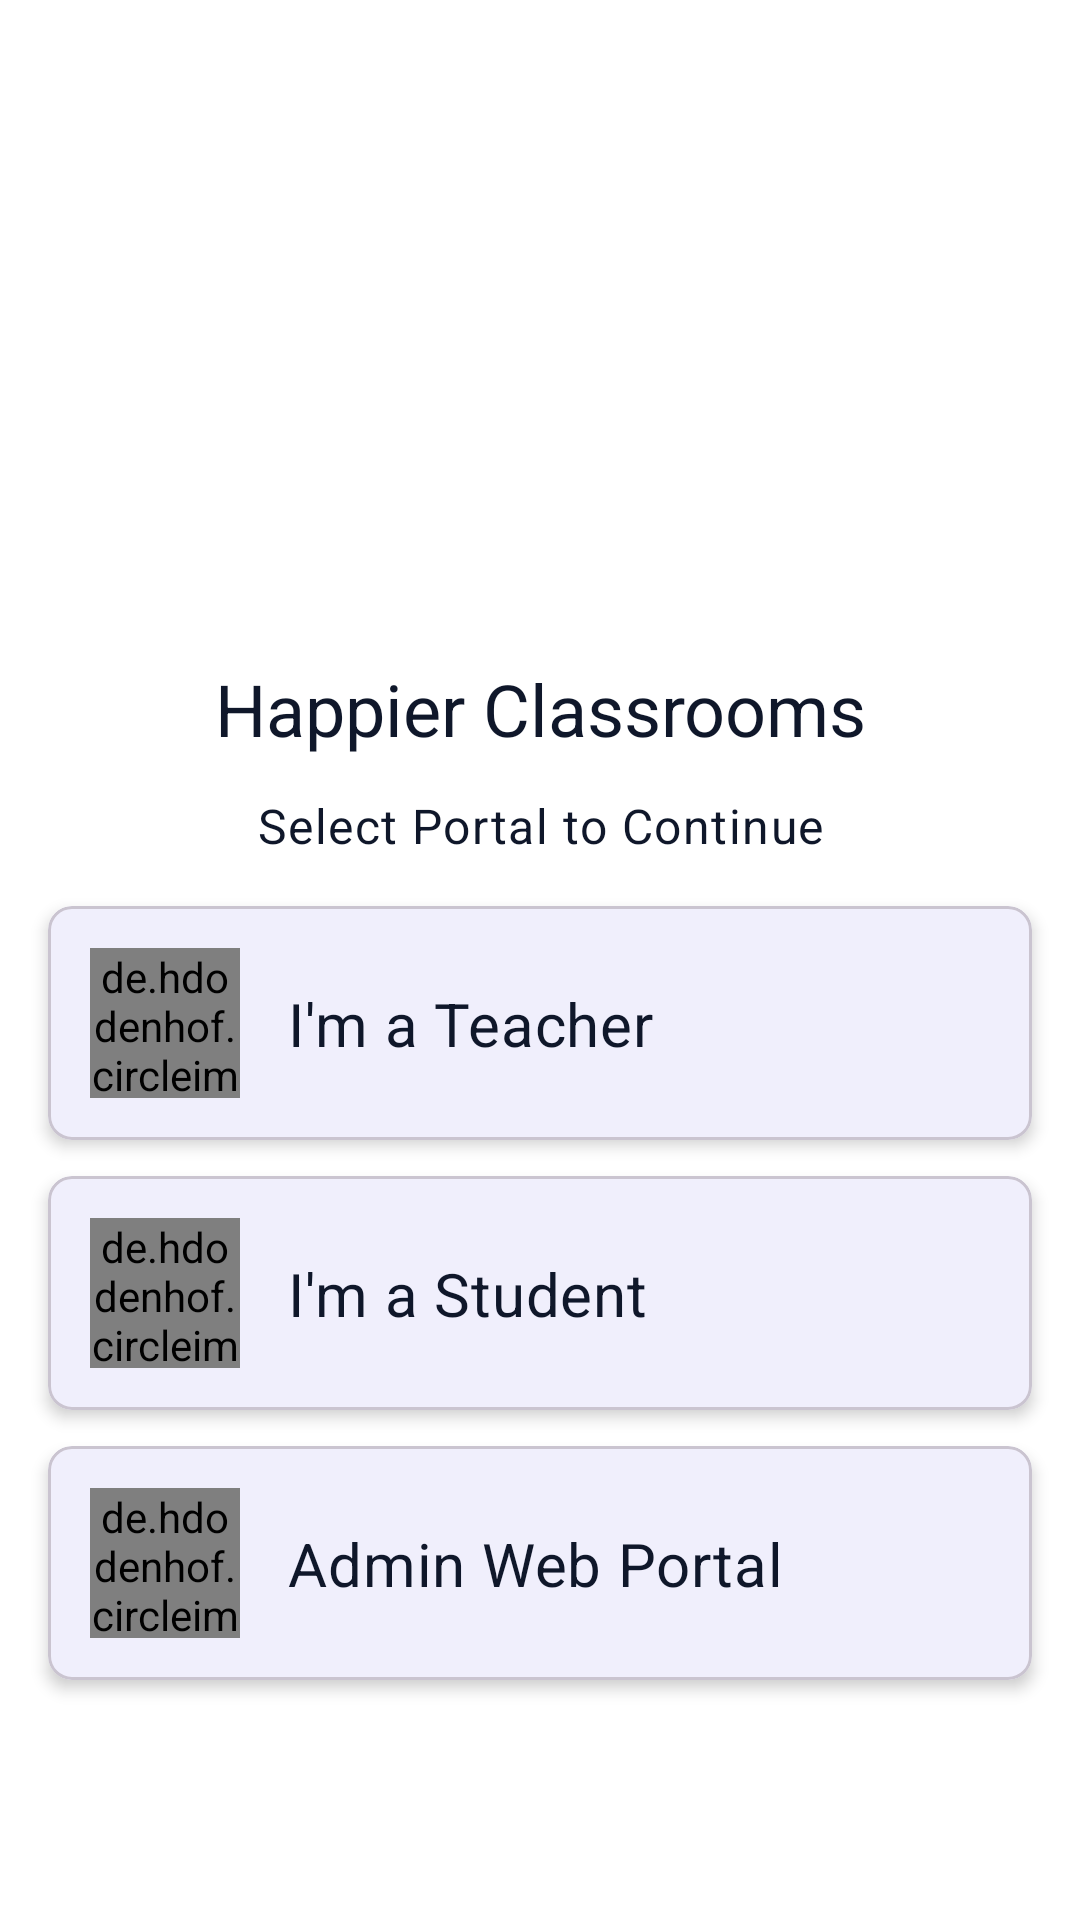

Reconstruct the res/layout file that produces this screen, plus the resources it refers to.
<!-- AndroidManifest.xml: application theme Theme.Reater -->
<!-- res/layout/fragment_auth_intro.xml -->
<?xml version="1.0" encoding="utf-8"?>
<androidx.constraintlayout.widget.ConstraintLayout
    xmlns:android="http://schemas.android.com/apk/res/android"
    xmlns:app="http://schemas.android.com/apk/res-auto"
    xmlns:tools="http://schemas.android.com/tools"
    android:background="?attr/colorSurface"
    android:layout_width="match_parent"
    android:layout_height="match_parent"
    tools:context=".AuthIntroFragment">

    <ImageView
        android:id="@+id/imageView29"
        android:layout_width="0dp"
        android:layout_height="180dp"
        android:layout_marginStart="16dp"
        android:layout_marginTop="24dp"
        android:layout_marginEnd="16dp"
        android:scaleType="centerCrop"
        android:src="@drawable/telescope"
        app:layout_constraintEnd_toEndOf="parent"
        app:layout_constraintStart_toStartOf="parent"
        app:layout_constraintTop_toTopOf="parent" />

    <TextView
        android:id="@+id/textView49"
        android:layout_width="0dp"
        android:layout_height="wrap_content"
        android:layout_marginTop="16dp"
        android:gravity="center"
        android:text="Happier Classrooms"
        android:textAppearance="@style/TextAppearance.MaterialComponents.Headline5"
        android:textColor="?attr/colorOnSurface"
        app:layout_constraintEnd_toEndOf="parent"
        app:layout_constraintStart_toStartOf="parent"
        app:layout_constraintTop_toBottomOf="@+id/imageView29" />

    <TextView
        android:id="@+id/textView55"
        android:layout_width="0dp"
        android:layout_height="wrap_content"
        android:layout_marginStart="32dp"
        android:layout_marginTop="12dp"
        android:layout_marginEnd="32dp"
        android:gravity="center"
        android:text="Select Portal to Continue"
        android:textAppearance="@style/TextAppearance.MaterialComponents.Body1"
        android:textColor="?attr/colorOnSurface"
        app:layout_constraintEnd_toEndOf="parent"
        app:layout_constraintStart_toStartOf="parent"
        app:layout_constraintTop_toBottomOf="@+id/textView49" />

    <com.google.android.material.card.MaterialCardView
        android:id="@+id/teacher_box"
        android:layout_width="0dp"
        android:layout_height="wrap_content"
        android:layout_marginStart="16dp"
        android:layout_marginTop="16dp"
        android:layout_marginEnd="16dp"
        android:clickable="true"
        android:focusable="true"
        app:cardCornerRadius="8dp"
        app:cardElevation="3dp"
        app:layout_constraintEnd_toEndOf="parent"
        app:layout_constraintStart_toStartOf="parent"
        app:layout_constraintTop_toBottomOf="@+id/textView55">

        <androidx.constraintlayout.widget.ConstraintLayout
            android:layout_width="match_parent"
            android:layout_height="wrap_content"
            android:padding="14dp">

            <de.hdodenhof.circleimageview.CircleImageView
                android:id="@+id/imageView32"
                android:layout_width="50dp"
                android:layout_height="50dp"
                android:src="@drawable/house"
                app:civ_border_color="@color/colorPrimary"
                app:civ_border_width="1dp"
                app:layout_constraintBottom_toBottomOf="parent"
                app:layout_constraintStart_toStartOf="parent"
                app:layout_constraintTop_toTopOf="parent" />

            <TextView
                android:id="@+id/textView50"
                android:layout_width="0dp"
                android:layout_height="wrap_content"
                android:layout_marginStart="16dp"
                android:text="I'm a Teacher"
                android:textAppearance="@style/TextAppearance.MaterialComponents.Headline6"
                android:textColor="?attr/colorOnSurface"
                app:layout_constraintBottom_toBottomOf="parent"
                app:layout_constraintEnd_toEndOf="parent"
                app:layout_constraintStart_toEndOf="@+id/imageView32"
                app:layout_constraintTop_toTopOf="parent" />
        </androidx.constraintlayout.widget.ConstraintLayout>
    </com.google.android.material.card.MaterialCardView>

    <com.google.android.material.card.MaterialCardView
        android:id="@+id/student_box"
        android:layout_width="0dp"
        android:layout_height="wrap_content"
        android:layout_marginStart="16dp"
        android:layout_marginTop="12dp"
        android:layout_marginEnd="16dp"
        android:clickable="true"
        android:focusable="true"
        app:cardCornerRadius="8dp"
        app:cardElevation="3dp"
        app:layout_constraintEnd_toEndOf="parent"
        app:layout_constraintStart_toStartOf="parent"
        app:layout_constraintTop_toBottomOf="@+id/teacher_box">

        <androidx.constraintlayout.widget.ConstraintLayout
            android:layout_width="match_parent"
            android:layout_height="wrap_content"
            android:padding="14dp">

            <de.hdodenhof.circleimageview.CircleImageView
                android:id="@+id/imageView34"
                android:layout_width="50dp"
                android:layout_height="50dp"
                android:src="@drawable/key"
                app:civ_border_color="@color/colorPrimary"
                app:civ_border_width="1dp"
                app:layout_constraintBottom_toBottomOf="parent"
                app:layout_constraintStart_toStartOf="parent"
                app:layout_constraintTop_toTopOf="parent" />

            <TextView
                android:id="@+id/textView53"
                android:layout_width="0dp"
                android:layout_height="wrap_content"
                android:layout_marginStart="16dp"
                android:text="I'm a Student"
                android:textAppearance="@style/TextAppearance.MaterialComponents.Headline6"
                android:textColor="?attr/colorOnSurface"
                app:layout_constraintBottom_toBottomOf="parent"
                app:layout_constraintEnd_toEndOf="parent"
                app:layout_constraintStart_toEndOf="@+id/imageView34"
                app:layout_constraintTop_toTopOf="parent" />
        </androidx.constraintlayout.widget.ConstraintLayout>
    </com.google.android.material.card.MaterialCardView>

    <com.google.android.material.card.MaterialCardView
        android:id="@+id/admin_box"
        android:layout_width="0dp"
        android:layout_height="wrap_content"
        android:layout_marginStart="16dp"
        android:layout_marginTop="12dp"
        android:layout_marginEnd="16dp"
        android:clickable="true"
        android:focusable="true"
        app:cardCornerRadius="8dp"
        app:cardElevation="3dp"
        app:layout_constraintEnd_toEndOf="parent"
        app:layout_constraintStart_toStartOf="parent"
        app:layout_constraintTop_toBottomOf="@+id/student_box">

        <androidx.constraintlayout.widget.ConstraintLayout
            android:layout_width="match_parent"
            android:layout_height="wrap_content"
            android:padding="14dp">

            <de.hdodenhof.circleimageview.CircleImageView
                android:id="@+id/imageViewAdmin"
                android:layout_width="50dp"
                android:layout_height="50dp"
                android:src="@drawable/telescope"
                app:civ_border_color="@color/colorPrimary"
                app:civ_border_width="1dp"
                app:layout_constraintBottom_toBottomOf="parent"
                app:layout_constraintStart_toStartOf="parent"
                app:layout_constraintTop_toTopOf="parent" />

            <TextView
                android:id="@+id/textViewAdmin"
                android:layout_width="0dp"
                android:layout_height="wrap_content"
                android:layout_marginStart="16dp"
                android:text="Admin Web Portal"
                android:textAppearance="@style/TextAppearance.MaterialComponents.Headline6"
                android:textColor="?attr/colorOnSurface"
                app:layout_constraintBottom_toBottomOf="parent"
                app:layout_constraintEnd_toEndOf="parent"
                app:layout_constraintStart_toEndOf="@+id/imageViewAdmin"
                app:layout_constraintTop_toTopOf="parent" />
        </androidx.constraintlayout.widget.ConstraintLayout>
    </com.google.android.material.card.MaterialCardView>

</androidx.constraintlayout.widget.ConstraintLayout>
<!-- resources referenced by this layout -->
<resources>
  <color name="colorPrimary">#1976D2</color>
  <style name="Theme.Reater" parent="Theme.Material3.DayNight.NoActionBar">
          
          <item name="colorPrimary">@color/academic_indigo</item>
          <item name="colorOnPrimary">@color/white</item>
          <item name="colorPrimaryContainer">@color/academic_indigo_bg</item>
          <item name="colorOnPrimaryContainer">@color/academic_indigo</item>
          <item name="colorSecondary">@color/academic_emerald</item>
          <item name="colorOnSecondary">@color/white</item>
          <item name="colorSecondaryContainer">@color/academic_emerald_bg</item>
          <item name="colorOnSecondaryContainer">@color/academic_emerald</item>
          <item name="colorTertiary">@color/academic_amber</item>
          <item name="colorOnTertiary">@color/white</item>
          <item name="colorTertiaryContainer">@color/academic_amber_bg</item>
          <item name="colorOnTertiaryContainer">@color/academic_amber</item>
          <item name="colorError">@color/colorError</item>
          <item name="colorOnError">@color/colorOnError</item>
          <item name="colorSurface">@color/academic_card</item>
          <item name="colorOnSurface">@color/academic_text_primary</item>
          <item name="colorSurfaceVariant">@color/academic_stroke_light</item>
          <item name="colorOnSurfaceVariant">@color/academic_text_secondary</item>
  
          
          <item name="android:colorBackground">@color/academic_canvas</item>
          <item name="android:statusBarColor" tools:targetApi="m">@color/academic_canvas</item>
          <item name="android:windowLightStatusBar" tools:targetApi="m">true</item>
  
          
          <item name="android:fontFamily">sans-serif</item>
      </style>
  <color name="academic_indigo">#4F46E5</color>
  <color name="white">#FFFFFF</color>
  <color name="academic_indigo_bg">#EEF2FF</color>
  <color name="academic_emerald">#059669</color>
  <color name="academic_emerald_bg">#ECFDF5</color>
  <color name="academic_amber">#D97706</color>
  <color name="academic_amber_bg">#FFFBEB</color>
  <color name="colorError">#D32F2F</color>
  <color name="colorOnError">#FFFFFF</color>
  <color name="academic_card">#FFFFFF</color>
  <color name="academic_text_primary">#0F172A</color>
  <color name="academic_stroke_light">#F1F5F9</color>
  <color name="academic_text_secondary">#64748B</color>
  <color name="academic_canvas">#F8FAFC</color>
</resources>
